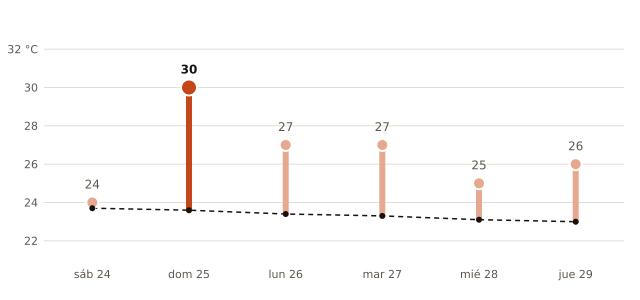

The table this chart was drawn from, first rows:
fecha, máxima_prevista_C, máxima_normal_1991_2020_C
2026-10-24, 24, 23.7
2026-10-25, 30, 23.6
2026-10-26, 27, 23.4
2026-10-27, 27, 23.3
2026-10-28, 25, 23.1
2026-10-29, 26, 23.0
